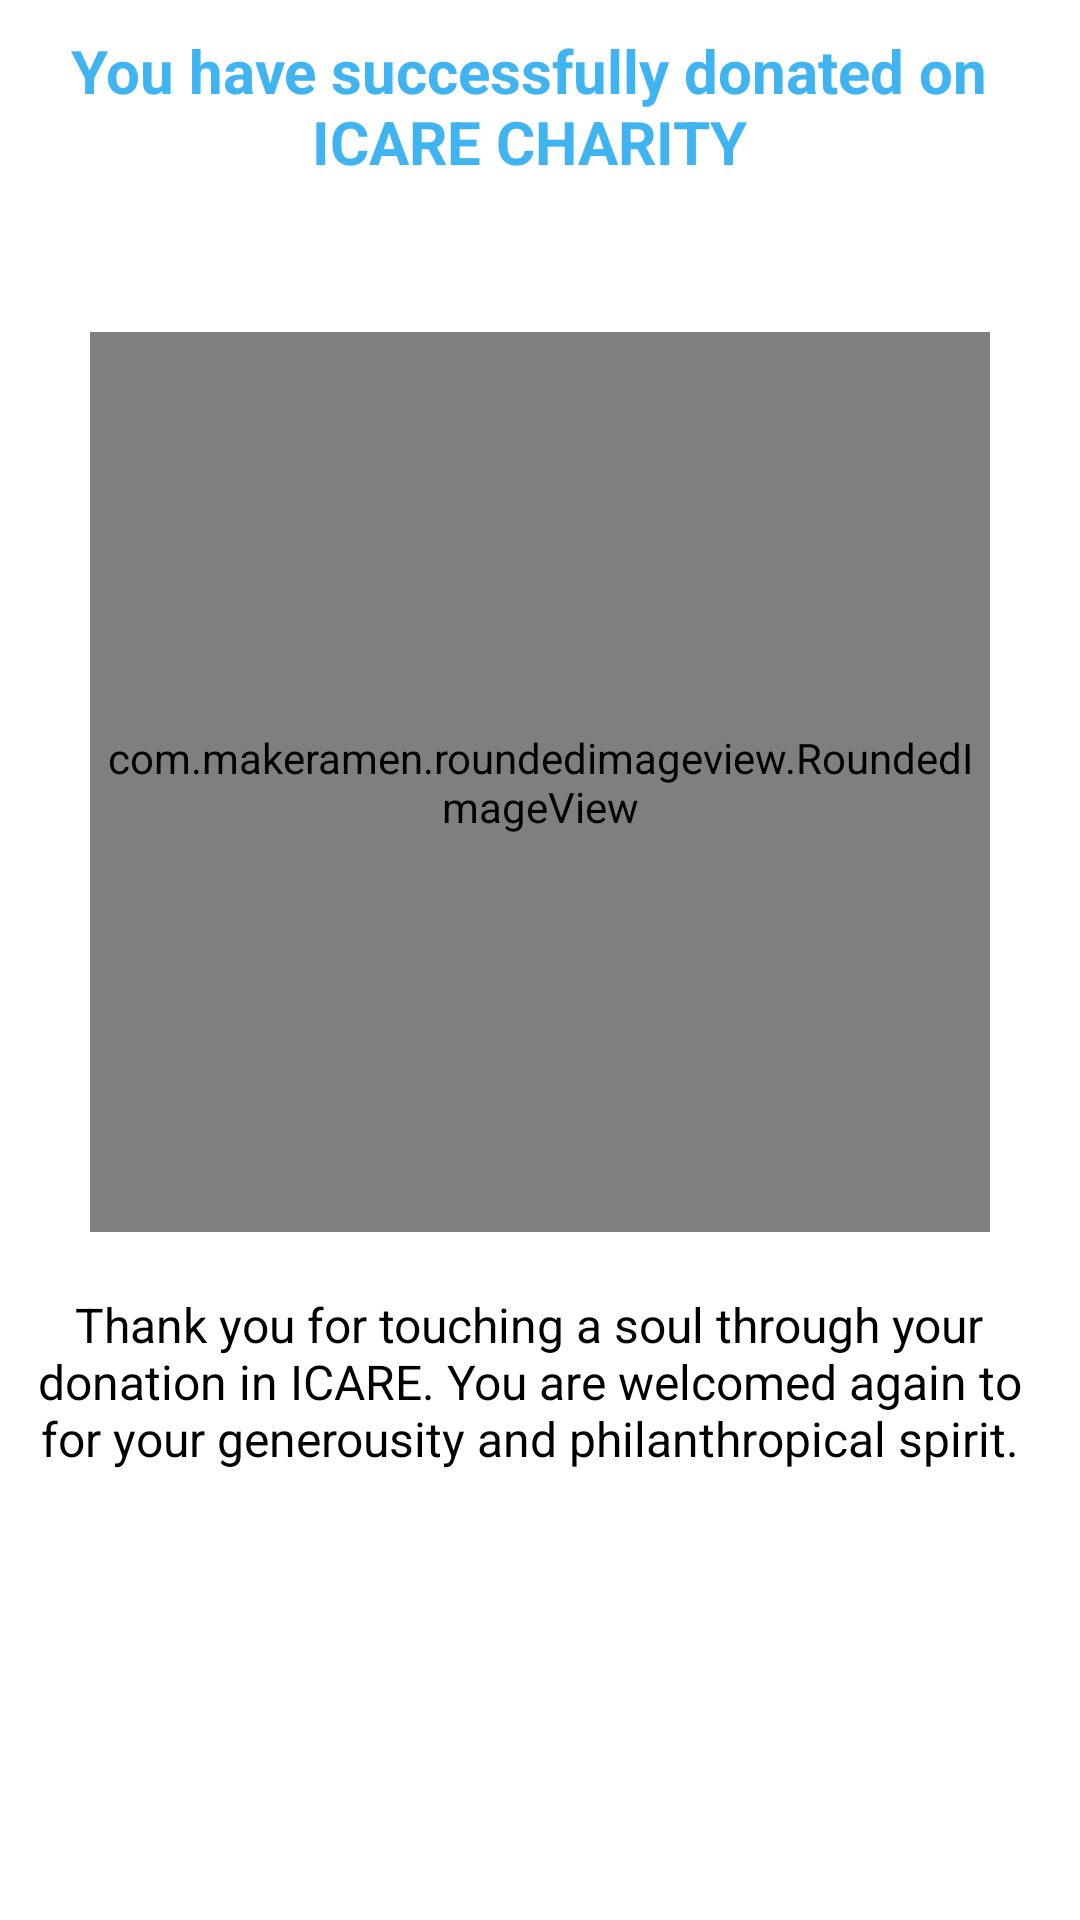

Reconstruct the res/layout file that produces this screen, plus the resources it refers to.
<!-- AndroidManifest.xml: application theme Theme.TheFED -->
<!-- res/layout/activity_finish.xml -->
<?xml version="1.0" encoding="utf-8"?>
<ScrollView xmlns:android="http://schemas.android.com/apk/res/android"
    xmlns:app="http://schemas.android.com/apk/res-auto"
    xmlns:tools="http://schemas.android.com/tools"
    android:layout_width="match_parent"
    android:layout_height="match_parent"
    tools:context=".FinishActivity">

    <LinearLayout
        android:layout_width="match_parent"
        android:layout_height="wrap_content"
        android:layout_marginRight="10dp"
        android:layout_marginLeft="10dp"
        android:orientation="vertical"
        android:weightSum="2"
        android:id="@+id/linearhome"
        android:layout_marginTop="5dp"
        app:layout_constraintTop_toTopOf="parent">
        <TextView
            android:layout_width="match_parent"
            android:layout_height="wrap_content"
            android:layout_weight="1"
            android:textSize="20sp"
            android:textStyle="bold"
            android:id="@+id/moreRequests"
            android:gravity="center"
            android:layout_marginTop="5dp"
            android:textColor="#40b4f1"
            android:text="You have successfully donated on ICARE CHARITY"
            android:layout_marginRight="7dp"/>

        <com.makeramen.roundedimageview.RoundedImageView
            android:layout_width="300dp"
            android:layout_height="300dp"
            app:riv_corner_radius="14dp"
            android:layout_marginTop="50dp"
            android:scaleType="centerCrop"
            android:layout_gravity="center"
            android:id="@+id/ver_ing"
            android:src="@drawable/decorum"/>

        <TextView
            android:layout_width="match_parent"
            android:layout_height="wrap_content"
            android:layout_weight="1"
            android:textSize="16sp"
            android:id="@+id/moreRequest"
            android:gravity="center"
            android:layout_marginTop="20dp"
            android:textColor="@color/black"
            android:text="Thank you for touching a soul through your donation in ICARE. You are welcomed again to for your generousity and philanthropical spirit."
            android:layout_marginRight="7dp"/>




    </LinearLayout>

</ScrollView>
<!-- resources referenced by this layout -->
<resources>
  <color name="black">#FF000000</color>
  <!-- drawable decorum: png bitmap (drawable, 18422 bytes) -->
  <style name="Theme.TheFED" parent="Theme.MaterialComponents.Light.NoActionBar">
          
          <item name="colorPrimary">#40B4F1</item>
          <item name="colorPrimaryVariant">@color/purple_700</item>
          <item name="colorOnPrimary">@color/white</item>
          
          <item name="colorSecondary">@color/teal_200</item>
          <item name="colorSecondaryVariant">@color/teal_700</item>
          <item name="colorOnSecondary">@color/black</item>
          
          <item name="android:statusBarColor">?attr/colorPrimaryVariant</item>
          
      </style>
  <color name="purple_700">#FF3700B3</color>
  <color name="white">#FFFFFFFF</color>
  <color name="teal_200">#FF03DAC5</color>
  <color name="teal_700">#FF018786</color>
</resources>
